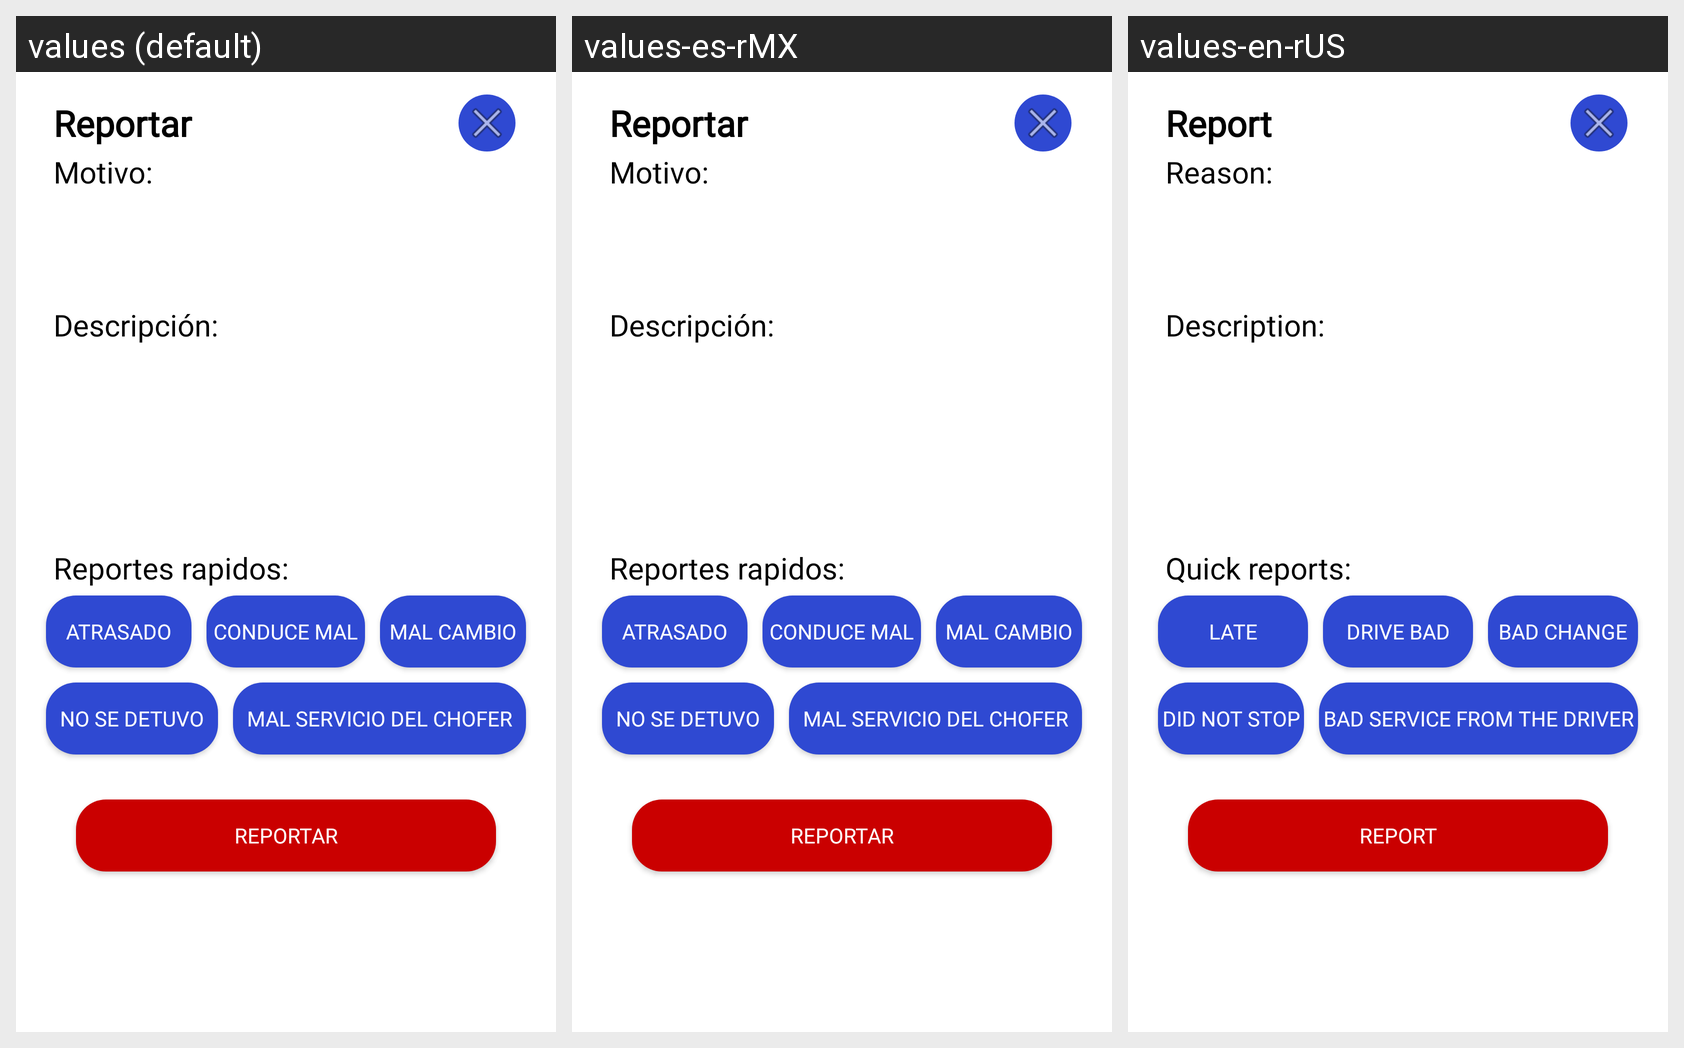

Here is an Android app screen in its default locale and in the app's own translations. Write out the translated-string differences for the strings that appear on this screen.
Android screen res/layout/report_alert_dialog.xml rendered under 3 locales, left to right: values (default), values-es-rMX, values-en-rUS. Device: Nexus 5 (rendered at 1080×1920; each locale shown at half size, 540×960, under a caption strip naming it); theme Theme.Design.NoActionBar.
Other locales in the repository, not shown: values-de-rDE, values-fr-rFR, values-pt-rBR.
Strings drawn on this screen, with the default value and each locale's value (text and hints the layout hard-codes, and strings that could not be matched under every locale, appear in the picture but are not listed):

btn_report
  values: Reportar
  values-es-rMX: Reportar
  values-en-rUS: Report

report_reason
  values: Motivo:
  values-es-rMX: Motivo:
  values-en-rUS: Reason:

report_description
  values: Descripción:
  values-es-rMX: Descripción:
  values-en-rUS: Description:

report_default
  values: Reportes rapidos:
  values-es-rMX: Reportes rapidos:
  values-en-rUS: Quick reports:

report_time
  values: Atrasado
  values-es-rMX: Atrasado
  values-en-rUS: Late

report_fast
  values: Conduce mal
  values-es-rMX: Conduce mal
  values-en-rUS: Drive bad

report_money
  values: Mal cambio
  values-es-rMX: Mal cambio
  values-en-rUS: Bad change

report_bustop
  values: No se detuvo
  values-es-rMX: No se detuvo
  values-en-rUS: Did not stop

report_driver
  values: Mal servicio del chofer
  values-es-rMX: Mal servicio del chofer
  values-en-rUS: Bad service from the driver
